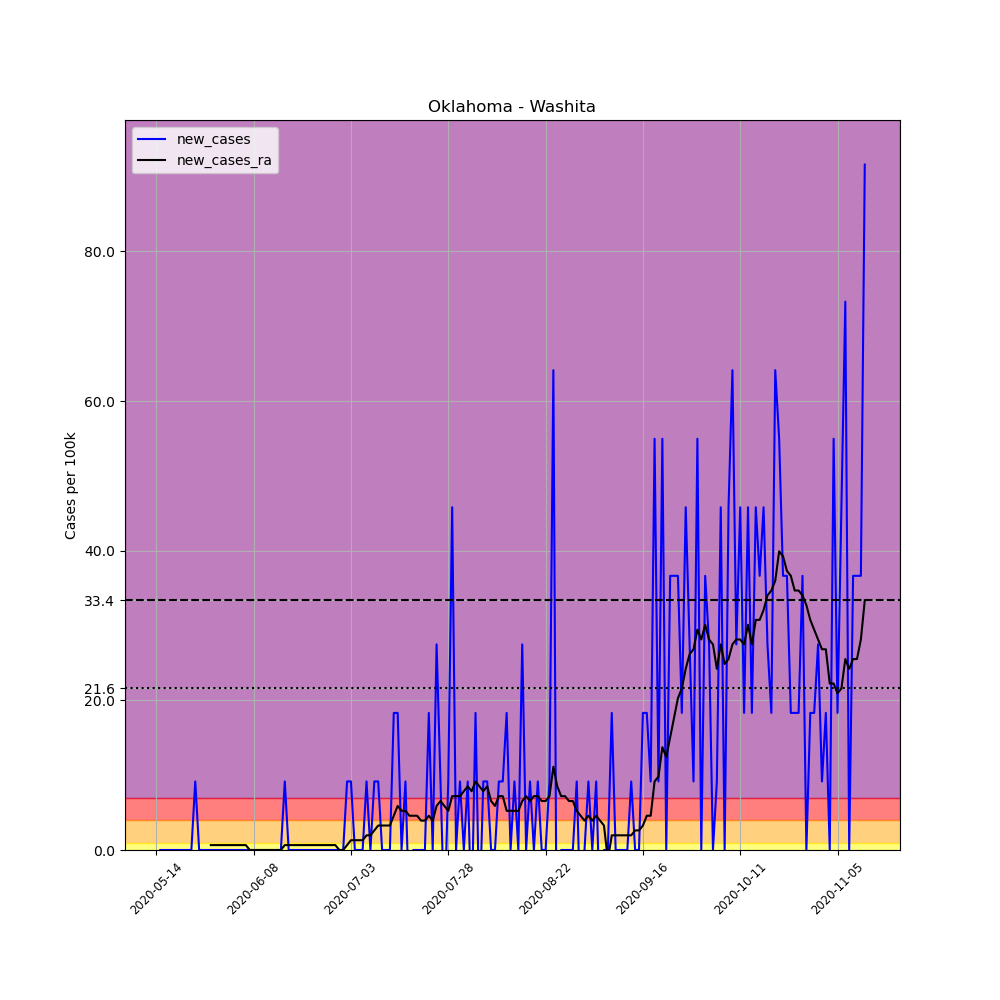

The data file committed next to this chart (first rows):
, date, county, state, fips, cases, deaths, COUNTY, STNAME, CTYNAME, POPESTIMATE2019, per_100k, new_cases, new_cases_ra
668250, 2020-05-14, Washita, Oklahoma, 40149, 1, 0, 149, Oklahoma, Washita, 10916, 9.161, , 
668251, 2020-05-15, Washita, Oklahoma, 40149, 1, 0, 149, Oklahoma, Washita, 10916, 9.161, 0.0, 
668252, 2020-05-16, Washita, Oklahoma, 40149, 1, 0, 149, Oklahoma, Washita, 10916, 9.161, 0.0, 
668253, 2020-05-17, Washita, Oklahoma, 40149, 1, 0, 149, Oklahoma, Washita, 10916, 9.161, 0.0, 
668254, 2020-05-18, Washita, Oklahoma, 40149, 1, 0, 149, Oklahoma, Washita, 10916, 9.161, 0.0, 
668255, 2020-05-19, Washita, Oklahoma, 40149, 1, 0, 149, Oklahoma, Washita, 10916, 9.161, 0.0, 
668256, 2020-05-20, Washita, Oklahoma, 40149, 1, 0, 149, Oklahoma, Washita, 10916, 9.161, 0.0, 
668257, 2020-05-21, Washita, Oklahoma, 40149, 1, 0, 149, Oklahoma, Washita, 10916, 9.161, 0.0, 
668258, 2020-05-22, Washita, Oklahoma, 40149, 1, 0, 149, Oklahoma, Washita, 10916, 9.161, 0.0, 
668259, 2020-05-23, Washita, Oklahoma, 40149, 1, 0, 149, Oklahoma, Washita, 10916, 9.161, 0.0, 
668260, 2020-05-24, Washita, Oklahoma, 40149, 2, 0, 149, Oklahoma, Washita, 10916, 18.32, 9.161, 
668261, 2020-05-25, Washita, Oklahoma, 40149, 2, 0, 149, Oklahoma, Washita, 10916, 18.32, 0.0, 
668262, 2020-05-26, Washita, Oklahoma, 40149, 2, 0, 149, Oklahoma, Washita, 10916, 18.32, 0.0, 
668263, 2020-05-27, Washita, Oklahoma, 40149, 2, 0, 149, Oklahoma, Washita, 10916, 18.32, 0.0, 
668264, 2020-05-28, Washita, Oklahoma, 40149, 2, 0, 149, Oklahoma, Washita, 10916, 18.32, 0.0, 0.6543
668265, 2020-05-29, Washita, Oklahoma, 40149, 2, 0, 149, Oklahoma, Washita, 10916, 18.32, 0.0, 0.6543
668266, 2020-05-30, Washita, Oklahoma, 40149, 2, 0, 149, Oklahoma, Washita, 10916, 18.32, 0.0, 0.6543
668267, 2020-05-31, Washita, Oklahoma, 40149, 2, 0, 149, Oklahoma, Washita, 10916, 18.32, 0.0, 0.6543
668268, 2020-06-01, Washita, Oklahoma, 40149, 2, 0, 149, Oklahoma, Washita, 10916, 18.32, 0.0, 0.6543
668269, 2020-06-02, Washita, Oklahoma, 40149, 2, 0, 149, Oklahoma, Washita, 10916, 18.32, 0.0, 0.6543
668270, 2020-06-03, Washita, Oklahoma, 40149, 2, 0, 149, Oklahoma, Washita, 10916, 18.32, 0.0, 0.6543
668271, 2020-06-04, Washita, Oklahoma, 40149, 2, 0, 149, Oklahoma, Washita, 10916, 18.32, 0.0, 0.6543
668272, 2020-06-05, Washita, Oklahoma, 40149, 2, 0, 149, Oklahoma, Washita, 10916, 18.32, 0.0, 0.6543
668273, 2020-06-06, Washita, Oklahoma, 40149, 2, 0, 149, Oklahoma, Washita, 10916, 18.32, 0.0, 0.6543
668274, 2020-06-07, Washita, Oklahoma, 40149, 2, 0, 149, Oklahoma, Washita, 10916, 18.32, 0.0, 0.0
668275, 2020-06-08, Washita, Oklahoma, 40149, 2, 0, 149, Oklahoma, Washita, 10916, 18.32, 0.0, 0.0
668276, 2020-06-09, Washita, Oklahoma, 40149, 2, 0, 149, Oklahoma, Washita, 10916, 18.32, 0.0, 0.0
668277, 2020-06-10, Washita, Oklahoma, 40149, 2, 0, 149, Oklahoma, Washita, 10916, 18.32, 0.0, 0.0
668278, 2020-06-11, Washita, Oklahoma, 40149, 2, 0, 149, Oklahoma, Washita, 10916, 18.32, 0.0, 0.0
668279, 2020-06-12, Washita, Oklahoma, 40149, 2, 0, 149, Oklahoma, Washita, 10916, 18.32, 0.0, 0.0
668280, 2020-06-13, Washita, Oklahoma, 40149, 2, 0, 149, Oklahoma, Washita, 10916, 18.32, 0.0, 0.0
668281, 2020-06-14, Washita, Oklahoma, 40149, 2, 0, 149, Oklahoma, Washita, 10916, 18.32, 0.0, 0.0
668282, 2020-06-15, Washita, Oklahoma, 40149, 2, 0, 149, Oklahoma, Washita, 10916, 18.32, 0.0, 0.0
668283, 2020-06-16, Washita, Oklahoma, 40149, 3, 0, 149, Oklahoma, Washita, 10916, 27.48, 9.161, 0.6543
668284, 2020-06-17, Washita, Oklahoma, 40149, 3, 0, 149, Oklahoma, Washita, 10916, 27.48, 0.0, 0.6543
668285, 2020-06-18, Washita, Oklahoma, 40149, 3, 0, 149, Oklahoma, Washita, 10916, 27.48, 0.0, 0.6543
668286, 2020-06-19, Washita, Oklahoma, 40149, 3, 0, 149, Oklahoma, Washita, 10916, 27.48, 0.0, 0.6543
668287, 2020-06-20, Washita, Oklahoma, 40149, 3, 0, 149, Oklahoma, Washita, 10916, 27.48, 0.0, 0.6543
668288, 2020-06-21, Washita, Oklahoma, 40149, 3, 0, 149, Oklahoma, Washita, 10916, 27.48, 0.0, 0.6543
668289, 2020-06-22, Washita, Oklahoma, 40149, 3, 0, 149, Oklahoma, Washita, 10916, 27.48, 0.0, 0.6543
668290, 2020-06-23, Washita, Oklahoma, 40149, 3, 0, 149, Oklahoma, Washita, 10916, 27.48, 0.0, 0.6543
668291, 2020-06-24, Washita, Oklahoma, 40149, 3, 0, 149, Oklahoma, Washita, 10916, 27.48, 0.0, 0.6543
668292, 2020-06-25, Washita, Oklahoma, 40149, 3, 0, 149, Oklahoma, Washita, 10916, 27.48, 0.0, 0.6543
668293, 2020-06-26, Washita, Oklahoma, 40149, 3, 0, 149, Oklahoma, Washita, 10916, 27.48, 0.0, 0.6543
668294, 2020-06-27, Washita, Oklahoma, 40149, 3, 0, 149, Oklahoma, Washita, 10916, 27.48, 0.0, 0.6543
668295, 2020-06-28, Washita, Oklahoma, 40149, 3, 0, 149, Oklahoma, Washita, 10916, 27.48, 0.0, 0.6543
668296, 2020-06-29, Washita, Oklahoma, 40149, 3, 0, 149, Oklahoma, Washita, 10916, 27.48, 0.0, 0.6543
668297, 2020-06-30, Washita, Oklahoma, 40149, 3, 0, 149, Oklahoma, Washita, 10916, 27.48, 0.0, 0.0
668298, 2020-07-01, Washita, Oklahoma, 40149, 3, 0, 149, Oklahoma, Washita, 10916, 27.48, 0.0, 0.0
668299, 2020-07-02, Washita, Oklahoma, 40149, 4, 0, 149, Oklahoma, Washita, 10916, 36.64, 9.161, 0.6543
668300, 2020-07-03, Washita, Oklahoma, 40149, 5, 0, 149, Oklahoma, Washita, 10916, 45.8, 9.161, 1.309
668301, 2020-07-04, Washita, Oklahoma, 40149, 5, 0, 149, Oklahoma, Washita, 10916, 45.8, 0.0, 1.309
668302, 2020-07-05, Washita, Oklahoma, 40149, 5, 0, 149, Oklahoma, Washita, 10916, 45.8, 0.0, 1.309
668303, 2020-07-06, Washita, Oklahoma, 40149, 5, 0, 149, Oklahoma, Washita, 10916, 45.8, 0.0, 1.309
668304, 2020-07-07, Washita, Oklahoma, 40149, 6, 0, 149, Oklahoma, Washita, 10916, 54.97, 9.161, 1.963
668305, 2020-07-08, Washita, Oklahoma, 40149, 6, 0, 149, Oklahoma, Washita, 10916, 54.97, 0.0, 1.963
668306, 2020-07-09, Washita, Oklahoma, 40149, 7, 0, 149, Oklahoma, Washita, 10916, 64.13, 9.161, 2.617
668307, 2020-07-10, Washita, Oklahoma, 40149, 8, 0, 149, Oklahoma, Washita, 10916, 73.29, 9.161, 3.272
668308, 2020-07-11, Washita, Oklahoma, 40149, 8, 0, 149, Oklahoma, Washita, 10916, 73.29, 0.0, 3.272
668309, 2020-07-12, Washita, Oklahoma, 40149, 8, 0, 149, Oklahoma, Washita, 10916, 73.29, 0.0, 3.272
... 123 more rows
